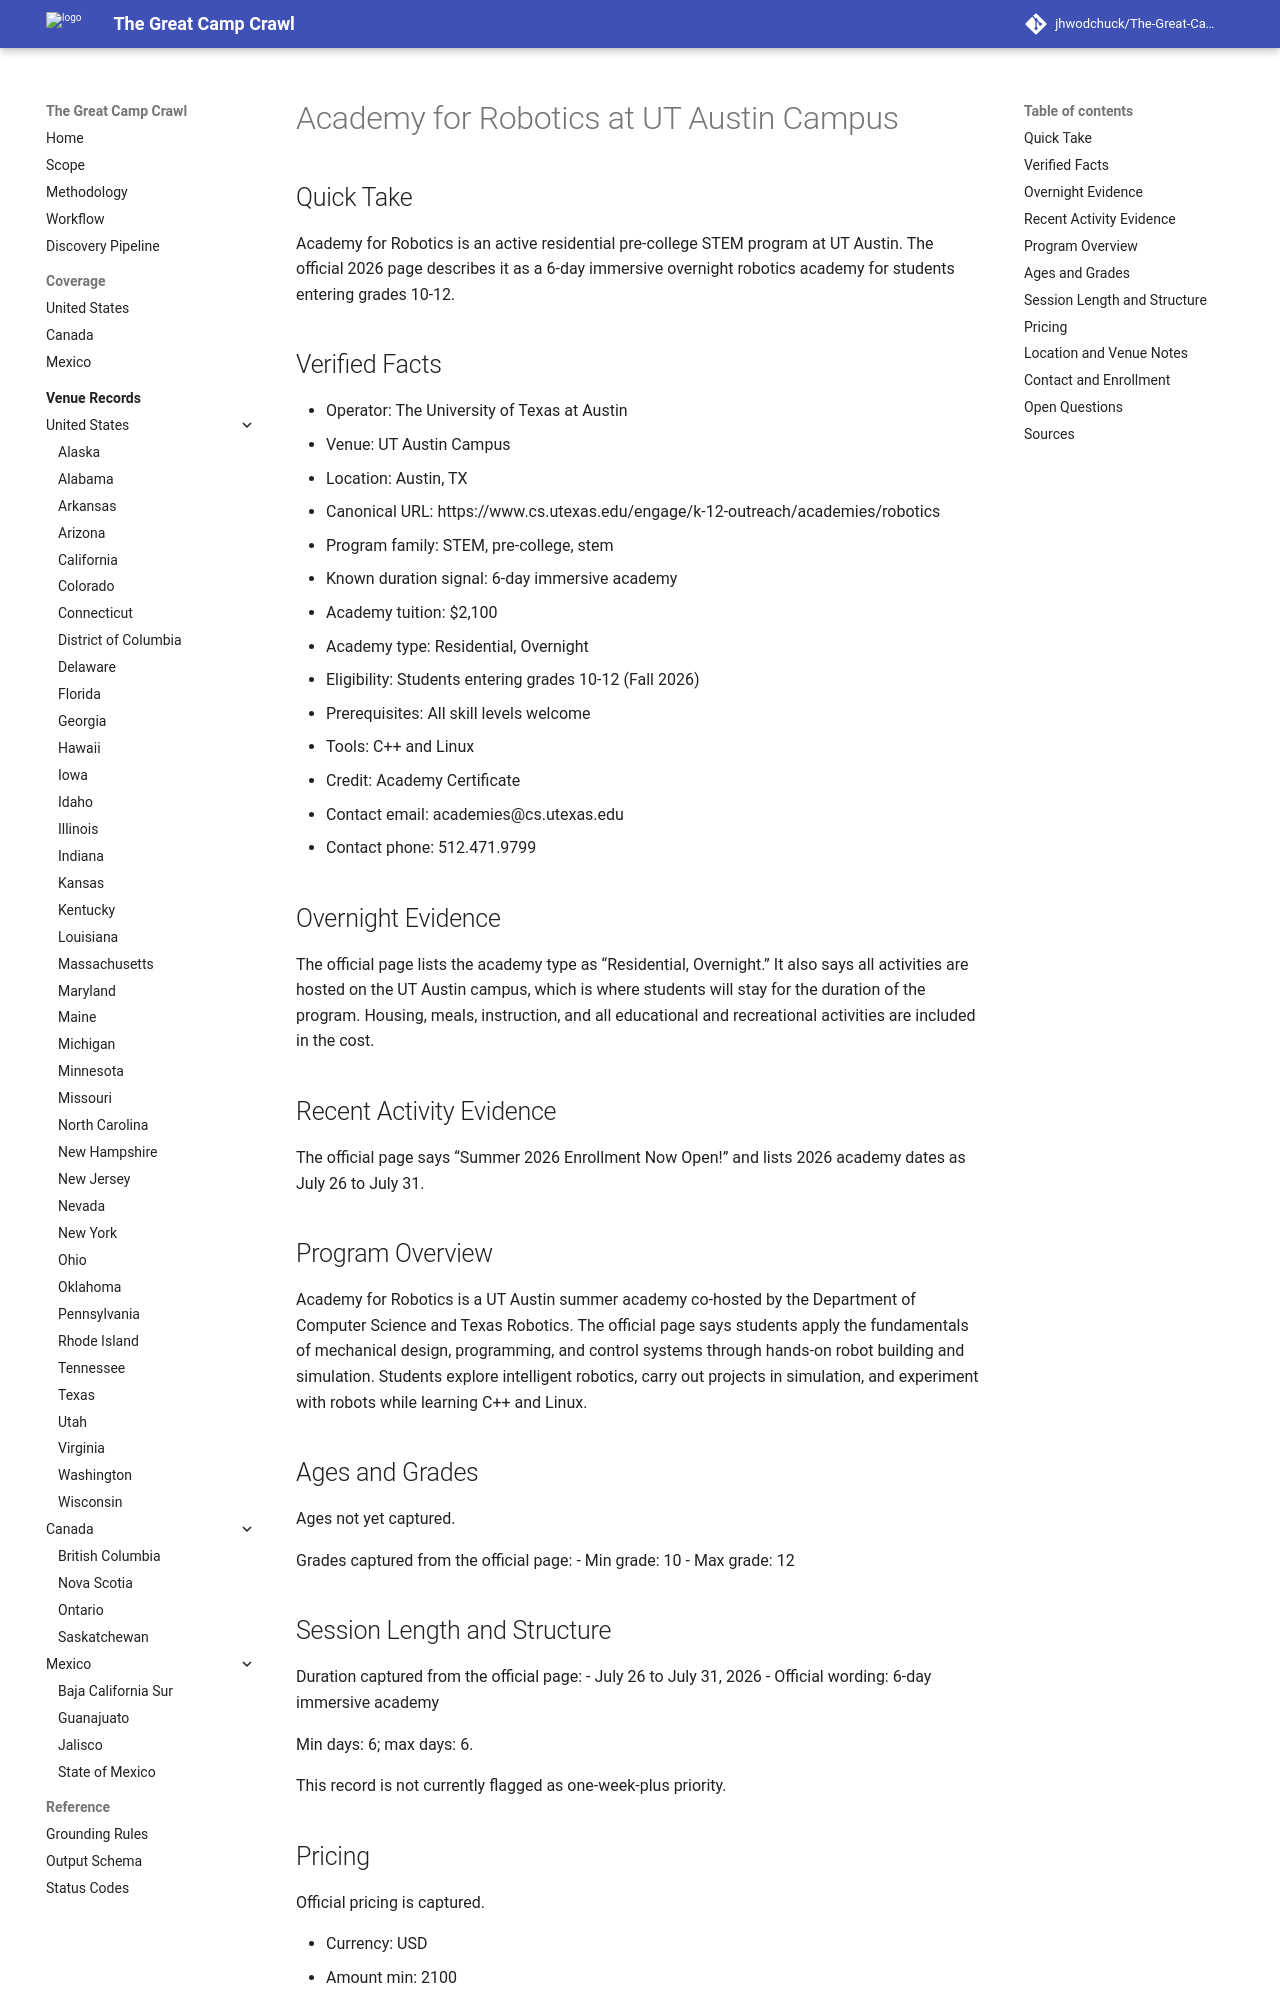

repository: jhwodchuck/The-Great-Camp-Crawl · page: camps/us/tx/academy-for-robotics--us-tx-austin-ut-austin-campus--cand-us-tx-austin-academy-for-robotics-ut-austin-campus/index.html · generator: mkdocs

---
record_id: cand-us-tx-austin-academy-for-robotics-ut-austin-campus
camp_id: academy-for-robotics
venue_id: us-tx-austin-ut-austin-campus
name: Academy for Robotics
display_name: Academy for Robotics at UT Austin Campus
country: US
country_name: United States
region: TX
region_name: Texas
city: Austin
venue_name: UT Austin Campus
program_family:
- STEM
- pre-college
- stem
camp_types:
- residential
- overnight
priority_flags:
  college_precollege: true
  one_week_plus: false
languages_found:
- en
source_language_primary: en
activity_status: active
activity_evidence_window_months: 24
duration:
  min_days: 6
  max_days: 6
pricing:
  currency: USD
  amount_min: 2100
  amount_max: 2100
  boarding_included: true
ages:
  min: null
  max: null
grades:
  min: 10
  max: 12
operator:
  name: The University of Texas at Austin
  type: university
website:
  canonical_url: https://www.cs.utexas.edu/engage/k-12-outreach/academies/robotics
  admissions_url: https://apps.ideal-logic.com/utexasparticipant?key=BWKT-5P785_WPG5-2H2G_6fd416595f09
  session_dates_url: https://www.cs.utexas.edu/engage/k-12-outreach/academies/robotics
  pricing_url: https://www.cs.utexas.edu/engage/k-12-outreach/academies/robotics
contact:
  email: academies@cs.utexas.edu
  phone: 512.471.9799
location:
  address: Gates-Dell Complex, 2317 Speedway, Austin, TX 78712
  postal_code: '78712'
  latitude: null
  longitude: null
verification:
  overnight_confirmed: true
  active_past_2_years_confirmed: true
  confidence: high
  last_verified: '2026-04-17'
evidence:
  overnight_source_url: https://www.cs.utexas.edu/engage/k-12-outreach/academies/robotics
  recent_activity_source_url: https://www.cs.utexas.edu/engage/k-12-outreach/academies/robotics
  duration_source_url: https://www.cs.utexas.edu/engage/k-12-outreach/academies/robotics
  pricing_source_url: https://www.cs.utexas.edu/engage/k-12-outreach/academies/robotics
tags:
- us
- tx
- austin
- stem
- pre-college
- residential
- robotics
- overnight
- ut-austin
draft_status: draft
---

# Academy for Robotics at UT Austin Campus

## Quick Take
Academy for Robotics is an active residential pre-college STEM program at UT Austin. The official 2026 page describes it as a 6-day immersive overnight robotics academy for students entering grades 10-12.

## Verified Facts
- Operator: The University of Texas at Austin
- Venue: UT Austin Campus
- Location: Austin, TX
- Canonical URL: https://www.cs.utexas.edu/engage/k-12-outreach/academies/robotics
- Program family: STEM, pre-college, stem
- Known duration signal: 6-day immersive academy
- Academy tuition: $2,100
- Academy type: Residential, Overnight
- Eligibility: Students entering grades 10-12 (Fall 2026)
- Prerequisites: All skill levels welcome
- Tools: C++ and Linux
- Credit: Academy Certificate
- Contact email: academies@cs.utexas.edu
- Contact phone: 512.471.9799

## Overnight Evidence
The official page lists the academy type as “Residential, Overnight.” It also says all activities are hosted on the UT Austin campus, which is where students will stay for the duration of the program. Housing, meals, instruction, and all educational and recreational activities are included in the cost.

## Recent Activity Evidence
The official page says “Summer 2026 Enrollment Now Open!” and lists 2026 academy dates as July 26 to July 31.
